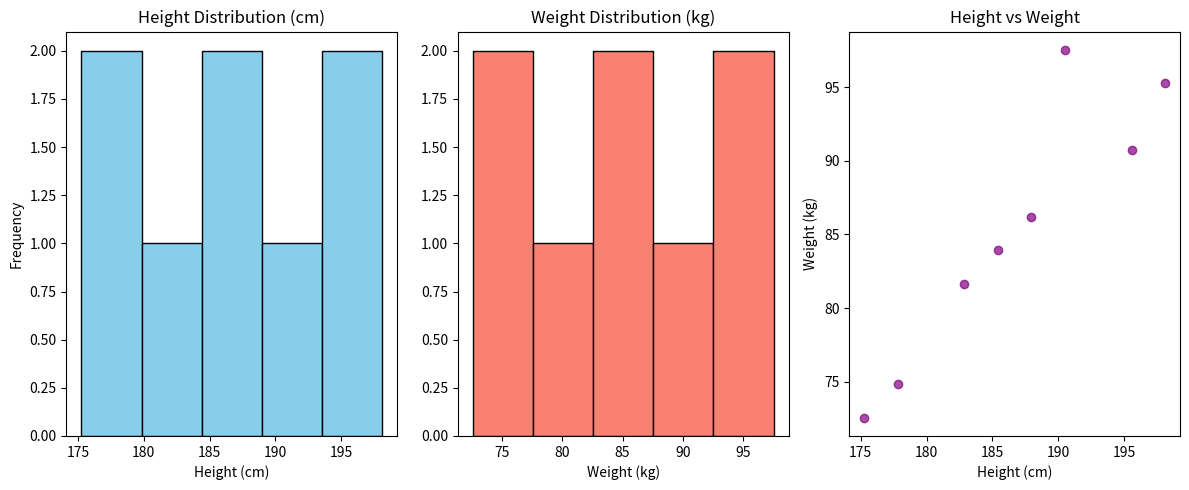

Here is the Python script that generated this plot:
# Project: BMI Dataset Analyzer
# Goal: Convert raw height/weight data to metric, compute BMI for each person,
#       analyze distribution, detect outliers, and produce a simple report.
#
# Why: This code is designed to demonstrate, for educational and illustrative purposes,
#      basic stats((Mean)،(Count)،(Min/Max)), categorization logic(rules like if > 50), and reproducible pipeline design(Collection ,Ingestion ,Preparation, Computation, Presentation) (deterministic steps(input,output), fixed seeds(like : random.seed(42))).
#    
#(Blueprint)
# Assumptions: #what we will have in the dataset
# - Input columns: [height_in_inches, weight_pounds, (optional) age]
# - No missing rows unless explicitly handled below.
# - Heights in inches and weights in pounds; will convert to meters/kilograms.
#
# High-level pipeline (what I will implement, step-by-step):
# 1. Data understanding: inspect shape, dtypes, quick sanity checks.
# 2. Validation & cleaning: detect missing values and obvious outliers.
# 3. Unit conversion: inches -> meters, pounds -> kg (vectorized).
# 4. Compute BMI: weight_kg / (height_m ** 2) (vectorized).
# 5. Statistics: mean, median, std, min, max.
# 6. Categorize: Underweight / Normal / Overweight / Obese counts & percentages.
# 7. Simple visual checks: histogram of BMI (optional).
# 8. Export results: CSV summary + sample outputs for reproducibility.
#
# Tests & reproducibility:
# - Add a tiny unit test (small known input -> expected BMI).
# - Fix random seeds where randomness used.
#
# Deliverables for reviewers:
# - Clean, commented code (this file).
# - small README.md (explain dataset, assumptions, and how to run).
# - results.csv with per-person BMI and category.
#
# Development notes:
# - I prefer NumPy for core math and Pandas if tabular operations/read/write needed.
# - I will keep functions small and pure (easy to test).
#
# Done by: <mt.codex> | Date: 2025-11-27

# Project: BMI Dataset Analyzer (Master Version)
# Description: A complete pipeline from basic stats to advanced visualization.

import numpy as np
import pandas as pd
import matplotlib.pyplot as plt  # ضروري للجزء المتقدم

# ==========================================
# PART 1: BEGINNER LEVEL (Data & Basic Stats)
# ==========================================

# 1. Data Ingestion
# columns: [height_in_inches, weight_in_pounds, age]
baseball = [ 
    [72, 180, 29],
    [75, 215, 34], 
    [78, 210, 30], 
    [69, 160, 23],
    [74, 190, 27], 
    [70, 165, 22],
    [77, 200, 31],
    [73, 185, 28], 
] 
np_baseball = np.array(baseball) 

# 2. Preparation & Cleaning
heights_in = np_baseball[:, 0]
weights_lb = np_baseball[:, 1] 
ages = np_baseball[:, 2]

# Unit conversion
heights_m = heights_in * 0.0254    
weights_kg = weights_lb * 0.453592 

# 3. Computation (BMI)
bmi = weights_kg / (heights_m ** 2)

# 4. Categorization Logic 
underweight = bmi < 18.5
normal = (bmi >= 18.5) & (bmi < 24.9)
overweight = (bmi >= 25) & (bmi < 29.9)
obese = bmi >= 30   

# 5. Basic Reporting (Text Output)
print("-" * 30)
print("--- BEGINNER REPORT ---")
print(f"Average BMI: {np.mean(bmi):.2f}")
print(f"Min BMI: {np.min(bmi):.2f}")
print(f"Max BMI: {np.max(bmi):.2f}")
print("-" * 15)
print("Category Counts:")
print(f"Underweight: {np.sum(underweight)}")
print(f"Normal:      {np.sum(normal)}")
print(f"Overweight:  {np.sum(overweight)}")
print(f"Obese:       {np.sum(obese)}")


# ==========================================
# PART 2: ADVANCED LEVEL (Viz & Correlation)
# ==========================================
print("\n" + "=" * 30)
print("--- ADVANCED ANALYSIS ---")

# 6. Visualization
# Height Histogram (Converted to cm for better readability)
heights_cm = heights_m * 100

plt.figure(figsize=(12, 5)) # تكبير حجم الصورة

# Plot 1: Height Histogram
plt.subplot(1, 3, 1)
plt.hist(heights_cm, bins=5, color='skyblue', edgecolor='black')
plt.title("Height Distribution (cm)")
plt.xlabel("Height (cm)")
plt.ylabel("Frequency")

# Plot 2: Weight Histogram
plt.subplot(1, 3, 2)
plt.hist(weights_kg, bins=5, color='salmon', edgecolor='black')
plt.title("Weight Distribution (kg)")
plt.xlabel("Weight (kg)")

# Plot 3: Scatter Plot (Relationship)
plt.subplot(1, 3, 3)
plt.scatter(heights_cm, weights_kg, c='purple', alpha=0.7)
plt.title("Height vs Weight")
plt.xlabel("Height (cm)")
plt.ylabel("Weight (kg)")

plt.tight_layout()
print(">> Displaying plots... (Check pop-up window)")
plt.show() 

# 7. Correlation Analysis
print("-" * 30)
print("Correlation Matrix (Height vs Weight vs Age):")
# Stacking data to find relationships
data_for_corr = np.column_stack((heights_m, weights_kg, ages))
correlation_matrix = np.corrcoef(data_for_corr.T)
print(correlation_matrix)
print("(Note: Values close to 1 mean strong positive relationship)")

# ==========================================
# PART 3: EXPORT & TESTING (Pipeline Integrity)
# ==========================================

# 8. Export Final Results
report = {  
    "Average Height (m)": np.mean(heights_m),
    "Average Weight (kg)": np.mean(weights_kg),
    "Average BMI": np.mean(bmi),
    "Underweight Count": np.sum(underweight),
    "Normal Count": np.sum(normal),
    "Overweight Count": np.sum(overweight),
    "Obese Count": np.sum(obese),
}   
df_report = pd.DataFrame(list(report.items()), columns=["Metric", "Value"])
df_report.to_csv("results.csv", index=False)        
print("\n>> Success! Results exported to 'results.csv'")

# 9. Unit Test (Quality Assurance)
def test_bmi_calculation():
    h_in = 70
    w_lb = 150
    expected = (w_lb * 0.453592) / ((h_in * 0.0254) ** 2)
    calc = (np.array([w_lb]) * 0.453592) / ((np.array([h_in]) * 0.0254) ** 2)
    assert np.isclose(calc, expected)
    print(">> Unit Test passed: BMI logic is correct.")

test_bmi_calculation()
